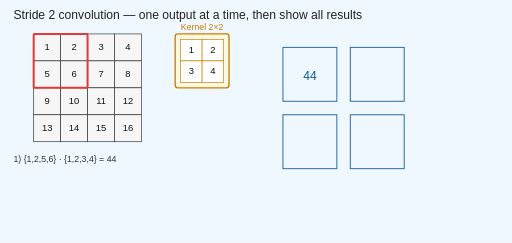
t = 0.00 s
t = 0.75 s: frame unchanged from t = 0.00 s, image omitted
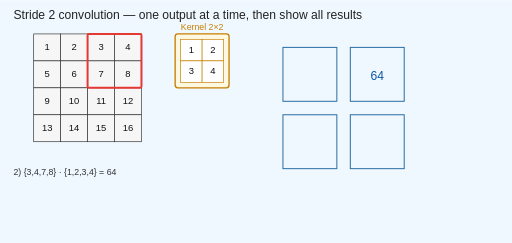
t = 1.67 s
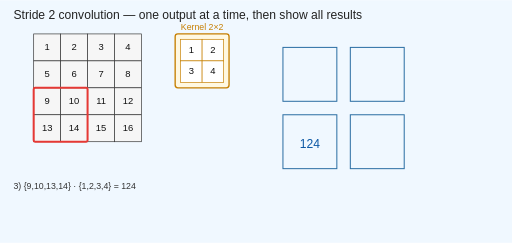
t = 2.33 s
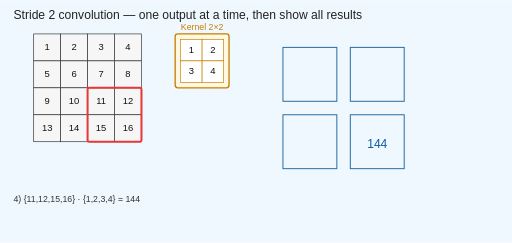
t = 3.25 s
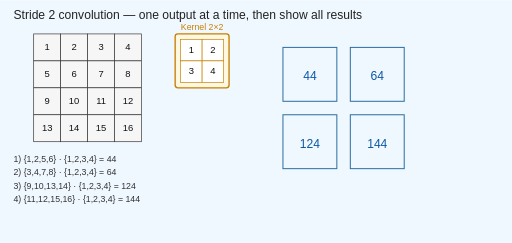
t = 4.00 s

The animated SVG that drew these frames (rendered in a browser with its animation timeline set to each time). Animation: 11 SMIL elements (animate=11); one cycle of 4.00 s.

<?xml version="1.0" encoding="UTF-8"?>
<svg xmlns="http://www.w3.org/2000/svg" width="760" height="360" viewBox="0 0 760 360">
  <rect width="100%" height="100%" fill="aliceblue" />
  <defs>
    <style>
      .cell { fill:#f6f6f6; stroke:#333; stroke-width:1; }
      .cell-text { font-family:Arial, Helvetica, sans-serif; font-size:14px; fill:#111; dominant-baseline:middle; text-anchor:middle; }
      .kernel-box { fill:#fff8e1; stroke:#c67f00; stroke-width:2; }
      .highlight { fill:none; stroke:#e53935; stroke-width:3; }
      .result-cell { fill:#f0f8ff; stroke:#2b6ea3; stroke-width:1.5; }
      .result-text { font-family:Arial, Helvetica, sans-serif; font-size:18px; fill:#0b57a4; text-anchor:middle; dominant-baseline:middle; }
      .breakdown { font-family:Arial, Helvetica, sans-serif; font-size:13px; fill:#333; }
    </style>
  </defs>

  <!-- Title -->
  <text x="20" y="28" font-family="Arial, Helvetica, sans-serif" font-size="18" fill="#222">
    Stride 2 convolution — one output at a time, then show all results
  </text>

  <!-- Input 4x4 -->
  <rect class="cell" x="50" y="50" width="40" height="40"/><text class="cell-text" x="70" y="70">1</text>
  <rect class="cell" x="90" y="50" width="40" height="40"/><text class="cell-text" x="110" y="70">2</text>
  <rect class="cell" x="130" y="50" width="40" height="40"/><text class="cell-text" x="150" y="70">3</text>
  <rect class="cell" x="170" y="50" width="40" height="40"/><text class="cell-text" x="190" y="70">4</text>

  <rect class="cell" x="50" y="90" width="40" height="40"/><text class="cell-text" x="70" y="110">5</text>
  <rect class="cell" x="90" y="90" width="40" height="40"/><text class="cell-text" x="110" y="110">6</text>
  <rect class="cell" x="130" y="90" width="40" height="40"/><text class="cell-text" x="150" y="110">7</text>
  <rect class="cell" x="170" y="90" width="40" height="40"/><text class="cell-text" x="190" y="110">8</text>

  <rect class="cell" x="50" y="130" width="40" height="40"/><text class="cell-text" x="70" y="150">9</text>
  <rect class="cell" x="90" y="130" width="40" height="40"/><text class="cell-text" x="110" y="150">10</text>
  <rect class="cell" x="130" y="130" width="40" height="40"/><text class="cell-text" x="150" y="150">11</text>
  <rect class="cell" x="170" y="130" width="40" height="40"/><text class="cell-text" x="190" y="150">12</text>

  <rect class="cell" x="50" y="170" width="40" height="40"/><text class="cell-text" x="70" y="190">13</text>
  <rect class="cell" x="90" y="170" width="40" height="40"/><text class="cell-text" x="110" y="190">14</text>
  <rect class="cell" x="130" y="170" width="40" height="40"/><text class="cell-text" x="150" y="190">15</text>
  <rect class="cell" x="170" y="170" width="40" height="40"/><text class="cell-text" x="190" y="190">16</text>

  <!-- Kernel -->
  <g transform="translate(260,50)">
    <rect class="kernel-box" x="0" y="0" width="80" height="80" rx="4" ry="4"/>
    <text x="40" y="-6" font-family="Arial" font-size="13" text-anchor="middle" fill="#c67f00">Kernel 2×2</text>
    <rect x="8" y="8" width="32" height="32" fill="#fff" stroke="#c67f00"/><text class="cell-text" x="24" y="24">1</text>
    <rect x="40" y="8" width="32" height="32" fill="#fff" stroke="#c67f00"/><text class="cell-text" x="56" y="24">2</text>
    <rect x="8" y="40" width="32" height="32" fill="#fff" stroke="#c67f00"/><text class="cell-text" x="24" y="56">3</text>
    <rect x="40" y="40" width="32" height="32" fill="#fff" stroke="#c67f00"/><text class="cell-text" x="56" y="56">4</text>
  </g>

  <!-- Highlight rectangle (stride 2 positions) -->
  <!-- positions: (50,50), (130,50), (50,130), (130,130) -->
  <rect class="highlight" x="50" y="50" width="80" height="80" rx="2" ry="2">
    <animate attributeName="x"
             dur="4s"
             begin="0s"
             repeatCount="1"
             calcMode="discrete"
             values="50;130;50;130"/>
    <animate attributeName="y"
             dur="4s"
             begin="0s"
             repeatCount="1"
             calcMode="discrete"
             values="50;50;130;130"/>
    <!-- hide highlight at the end so final view shows all outputs without highlight -->
    <animate attributeName="opacity"
             dur="0.001s"
             begin="4s"
             fill="freeze"
             values="1;0"/>
  </rect>

  <!-- Output 2x2 grid: one value visible at a time, then all visible at the end -->
  <g transform="translate(420,70)">
    <rect class="result-cell" x="0" y="0" width="80" height="80"/>
    <text class="result-text" x="40" y="44" opacity="0">44
      <animate attributeName="opacity"
               dur="4s"
               begin="0s"
               repeatCount="1"
               calcMode="discrete"
               values="1;0;0;0;1"
               keyTimes="0;0.25;0.5;0.75;1"
               fill="freeze"/>
    </text>

    <rect class="result-cell" x="100" y="0" width="80" height="80"/>
    <text class="result-text" x="140" y="44" opacity="0">64
      <animate attributeName="opacity"
               dur="4s"
               begin="0s"
               repeatCount="1"
               calcMode="discrete"
               values="0;1;0;0;1"
               keyTimes="0;0.25;0.5;0.75;1"
               fill="freeze"/>
    </text>

    <rect class="result-cell" x="0" y="100" width="80" height="80"/>
    <text class="result-text" x="40" y="144" opacity="0">124
      <animate attributeName="opacity"
               dur="4s"
               begin="0s"
               repeatCount="1"
               calcMode="discrete"
               values="0;0;1;0;1"
               keyTimes="0;0.25;0.5;0.75;1"
               fill="freeze"/>
    </text>

    <rect class="result-cell" x="100" y="100" width="80" height="80"/>
    <text class="result-text" x="140" y="144" opacity="0">144
      <animate attributeName="opacity"
               dur="4s"
               begin="0s"
               repeatCount="1"
               calcMode="discrete"
               values="0;0;0;1;1"
               keyTimes="0;0.25;0.5;0.75;1"
               fill="freeze"/>
    </text>
  </g>

  <!-- Breakdown lines: only the active breakdown visible, then all visible at the end -->
  <g transform="translate(20,240)">
    <text class="breakdown" x="0" y="0" opacity="0">1) {1,2,5,6} · {1,2,3,4} = 44
      <animate attributeName="opacity"
               dur="4s"
               begin="0s"
               repeatCount="1"
               calcMode="discrete"
               values="1;0;0;0;1"
               keyTimes="0;0.25;0.5;0.75;1"
               fill="freeze"/>
    </text>

    <text class="breakdown" x="0" y="20" opacity="0">2) {3,4,7,8} · {1,2,3,4} = 64
      <animate attributeName="opacity"
               dur="4s"
               begin="0s"
               repeatCount="1"
               calcMode="discrete"
               values="0;1;0;0;1"
               keyTimes="0;0.25;0.5;0.75;1"
               fill="freeze"/>
    </text>

    <text class="breakdown" x="0" y="40" opacity="0">3) {9,10,13,14} · {1,2,3,4} = 124
      <animate attributeName="opacity"
               dur="4s"
               begin="0s"
               repeatCount="1"
               calcMode="discrete"
               values="0;0;1;0;1"
               keyTimes="0;0.25;0.5;0.75;1"
               fill="freeze"/>
    </text>

    <text class="breakdown" x="0" y="60" opacity="0">4) {11,12,15,16} · {1,2,3,4} = 144
      <animate attributeName="opacity"
               dur="4s"
               begin="0s"
               repeatCount="1"
               calcMode="discrete"
               values="0;0;0;1;1"
               keyTimes="0;0.25;0.5;0.75;1"
               fill="freeze"/>
    </text>
  </g>
</svg>
